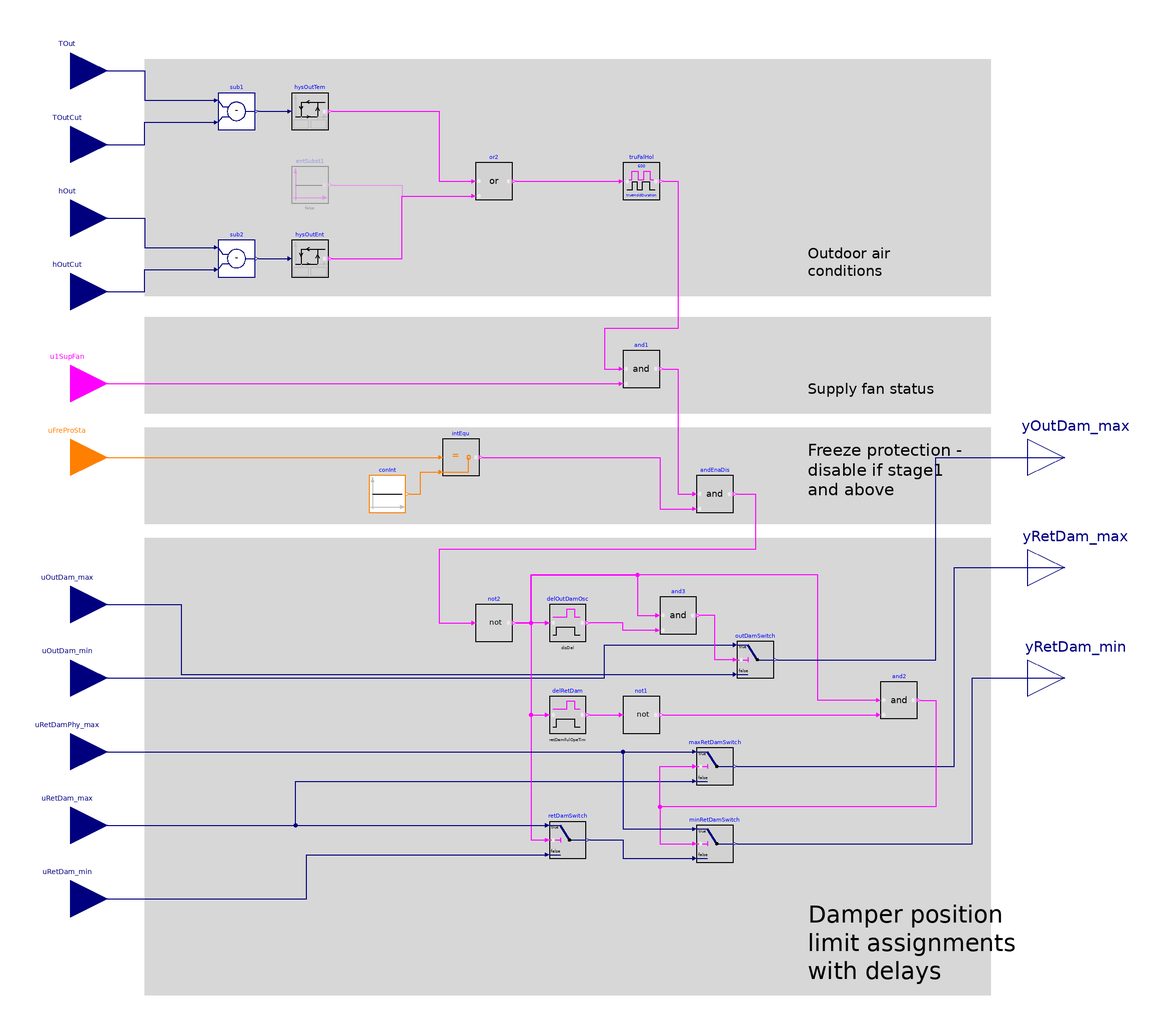

The component connection diagram of the Modelica model below, drawn from its own Placement and Line annotations.

block Enable "Multi zone VAV AHU economizer enable/disable switch"

  parameter Boolean use_enthalpy = true
    "Set to true to evaluate outdoor air (OA) enthalpy in addition to temperature"
    annotation(__cdl(ValueInReference=false),
                Dialog(group="Conditional"));
  parameter Real delTOutHis(
    final unit="K",
    final displayUnit="K",
    final quantity="TemperatureDifference")=1
    "Delta between the temperature hysteresis high and low limit"
    annotation(__cdl(ValueInReference=false),
                Dialog(tab="Advanced", group="Hysteresis"));
  parameter Real delEntHis(
    final unit="J/kg",
    final quantity="SpecificEnergy")=1000
    "Delta between the enthalpy hysteresis high and low limits"
    annotation(__cdl(ValueInReference=false),
                Dialog(tab="Advanced", group="Hysteresis", enable = use_enthalpy));
  parameter Real retDamFulOpeTim(
    final unit="s",
    final quantity="Time")=180
    "Time period to keep RA damper fully open before releasing it for minimum outdoor airflow control
    at disable to avoid pressure fluctuations"
    annotation(__cdl(ValueInReference=true),
                Dialog(tab="Advanced", group="Delays at disable"));
  parameter Real disDel(
    final unit="s",
    final quantity="Time")=15
    "Short time delay before closing the OA damper at disable to avoid pressure fluctuations"
    annotation(__cdl(ValueInReference=true),
               Dialog(tab="Advanced", group="Delays at disable"));

  BuildingsLite.Controls.OBC.CDL.Interfaces.RealInput TOut(
    final unit="K",
    final displayUnit="degC",
    final quantity = "ThermodynamicTemperature")
    "Outdoor air temperature"
    annotation (Placement(transformation(extent={{-300,232},{-260,272}}),
        iconTransformation(extent={{-140,110},{-100,150}})));
  BuildingsLite.Controls.OBC.CDL.Interfaces.RealInput hOut(
    final unit="J/kg",
    final quantity="SpecificEnergy") if use_enthalpy
    "Outdoor air enthalpy"
    annotation (Placement(transformation(extent={{-300,152},{-260,192}}),
        iconTransformation(extent={{-140,60},{-100,100}})));
  BuildingsLite.Controls.OBC.CDL.Interfaces.RealInput TOutCut(
    final unit="K",
    final displayUnit="degC",
    final quantity = "ThermodynamicTemperature")
    "OA temperature high limit cutoff. For differential dry bulb temperature condition use return air temperature measurement"
    annotation (Placement(transformation(extent={{-300,192},{-260,232}}),
        iconTransformation(extent={{-140,90},{-100,130}})));
  BuildingsLite.Controls.OBC.CDL.Interfaces.RealInput hOutCut(
    final unit="J/kg",
    final quantity="SpecificEnergy") if use_enthalpy
    "OA enthalpy high limit cutoff. For differential enthalpy use return air enthalpy measurement"
    annotation (Placement(transformation(extent={{-300,112},{-260,152}}),
        iconTransformation(extent={{-140,40},{-100,80}})));

  BuildingsLite.Controls.OBC.CDL.Interfaces.RealInput uOutDam_min(
    final unit="1",
    final min=0,
    final max=1)
    "Minimum outdoor air damper position, output from damper position limits sequence"
    annotation (Placement(transformation(extent={{-300,-98},{-260,-58}}),
        iconTransformation(extent={{-140,-60},{-100,-20}})));
  BuildingsLite.Controls.OBC.CDL.Interfaces.RealInput uOutDam_max(
    final unit="1",
    final min=0,
    final max=1)
    "Maximum outdoor air damper position, output from damper position limits sequence"
    annotation (Placement(transformation(extent={{-300,-58},{-260,-18}}),
        iconTransformation(extent={{-140,-40},{-100,0}})));
  BuildingsLite.Controls.OBC.CDL.Interfaces.RealInput uRetDam_max(
    final unit="1",
    final min=0,
    final max=1)
    "Maximum return air damper position, output from damper position limits sequence"
    annotation (Placement(transformation(extent={{-300,-178},{-260,-138}}),
        iconTransformation(extent={{-140,-130},{-100,-90}})));
  BuildingsLite.Controls.OBC.CDL.Interfaces.RealInput uRetDam_min(
    final unit="1",
    final min=0,
    final max=1)
    "Minimum return air damper position, output from damper position limits sequence"
    annotation (Placement(transformation(extent={{-300,-218},{-260,-178}}),
        iconTransformation(extent={{-140,-150},{-100,-110}})));
  BuildingsLite.Controls.OBC.CDL.Interfaces.RealInput uRetDamPhy_max(
    final unit="1",
    final min=0,
    final max=1)
    "Physical maximum return air damper position, output from damper position limits sequence"
    annotation (Placement(transformation(extent={{-300,-138},{-260,-98}}),
        iconTransformation(extent={{-140,-110},{-100,-70}})));
  BuildingsLite.Controls.OBC.CDL.Interfaces.BooleanInput u1SupFan
    "Supply fan proven on"
    annotation (Placement(transformation(extent={{-300,62},{-260,102}}),
        iconTransformation(extent={{-140,10},{-100,50}})));
  BuildingsLite.Controls.OBC.CDL.Interfaces.IntegerInput uFreProSta "Freeze protection stage status signal"
    annotation (Placement(transformation(extent={{-300,22},{-260,62}}),
        iconTransformation(extent={{-140,-10},{-100,30}})));

  BuildingsLite.Controls.OBC.CDL.Interfaces.RealOutput yOutDam_max(
    final unit="1",
    final min=0,
    final max=1)
    "Maximum outdoor air damper position"
    annotation (Placement(transformation(extent={{240,22},{280,62}}),
        iconTransformation(extent={{100,80},{140,120}})));
  BuildingsLite.Controls.OBC.CDL.Interfaces.RealOutput yRetDam_min(
    final unit="1",
    final min=0,
    final max=1)
    "Minimum return air damper position"
    annotation (Placement(transformation(extent={{240,-98},{280,-58}}),
        iconTransformation(extent= {{100,-120},{140,-80}})));
  BuildingsLite.Controls.OBC.CDL.Interfaces.RealOutput yRetDam_max(
    final unit="1",
    final min=0,
    final max=1)
    "Maximum return air damper position"
    annotation (Placement(transformation(extent={{240,-38},{280,2}}),
        iconTransformation(extent={{100,-20},{140,20}})));

  BuildingsLite.Controls.OBC.CDL.Logical.TrueFalseHold truFalHol(
    final trueHoldDuration=600)
    "Economizer should not be enabled or disabled within 10 minutes of change"
    annotation (Placement(transformation(extent={{20,182},{40,202}})));
  BuildingsLite.Controls.OBC.CDL.Logical.And andEnaDis
    "Check freeze protection stage and zone state"
    annotation (Placement(transformation(extent={{60,12},{80,32}})));

protected
  final parameter Real TOutHigLimCutHig(
    final unit="K",
    final displayUnit="K",
    final quantity="TemperatureDifference")= 0
    "Hysteresis high limit cutoff";
  final parameter Real TOutHigLimCutLow = TOutHigLimCutHig - delTOutHis
    "Hysteresis low limit cutoff";
  final parameter Real hOutHigLimCutHig(
    final unit="J/kg",
    final quantity="SpecificEnergy")= 0
    "Hysteresis block high limit cutoff";
  final parameter Real hOutHigLimCutLow = hOutHigLimCutHig - delEntHis
    "Hysteresis block low limit cutoff";

  BuildingsLite.Controls.OBC.CDL.Reals.Subtract sub2
    if use_enthalpy "Add block determines difference between hOut and hOutCut"
    annotation (Placement(transformation(extent={{-200,140},{-180,160}})));
  BuildingsLite.Controls.OBC.CDL.Reals.Subtract sub1
    "Add block determines difference between TOut and TOutCut"
    annotation (Placement(transformation(extent={{-200,220},{-180,240}})));
  BuildingsLite.Controls.OBC.CDL.Reals.Hysteresis hysOutTem(
    final uLow=TOutHigLimCutLow,
    final uHigh=TOutHigLimCutHig)
    "Outdoor air temperature hysteresis for both fixed and differential dry bulb temperature cutoff conditions"
    annotation (Placement(transformation(extent={{-160,220},{-140,240}})));
  BuildingsLite.Controls.OBC.CDL.Reals.Hysteresis hysOutEnt(
    final uLow=hOutHigLimCutLow,
    final uHigh=hOutHigLimCutHig) if use_enthalpy
    "Outdoor air enthalpy hysteresis for both fixed and differential enthalpy cutoff conditions"
    annotation (Placement(transformation(extent={{-160,140},{-140,160}})));
  BuildingsLite.Controls.OBC.CDL.Reals.Switch outDamSwitch
    "Set maximum OA damper position to minimum at disable (after a given time delay)"
    annotation (Placement(transformation(extent={{82,-78},{102,-58}})));
  BuildingsLite.Controls.OBC.CDL.Reals.Switch retDamSwitch "Set minimum RA damper position to maximum at disable"
    annotation (Placement(transformation(extent={{-20,-176},{0,-156}})));
  BuildingsLite.Controls.OBC.CDL.Reals.Switch maxRetDamSwitch
    "Keep maximum RA damper position at physical maximum for a short time period after disable signal"
    annotation (Placement(transformation(extent={{60,-136},{80,-116}})));
  BuildingsLite.Controls.OBC.CDL.Reals.Switch minRetDamSwitch
    "Keep minimum RA damper position at physical maximum for a short time period after disable"
    annotation (Placement(transformation(extent={{60,-178},{80,-158}})));
  BuildingsLite.Controls.OBC.CDL.Logical.Not not2 "Logical not that starts the timer at disable signal "
    annotation (Placement(transformation(extent={{-60,-58},{-40,-38}})));
  BuildingsLite.Controls.OBC.CDL.Logical.And  and2 "Logical and"
    annotation (Placement(transformation(extent={{160,-100},{180,-80}})));
  BuildingsLite.Controls.OBC.CDL.Logical.And and1 "Check supply fan status"
    annotation (Placement(transformation(extent={{20,80},{40,100}})));
  BuildingsLite.Controls.OBC.CDL.Logical.And and3
    "Check if delay time has been passed after economizer being disabled"
    annotation (Placement(transformation(extent={{40,-54},{60,-34}})));
  BuildingsLite.Controls.OBC.CDL.Integers.Equal intEqu
    "Logical block to check if the freeze protection is deactivated"
    annotation (Placement(transformation(extent={{-78,32},{-58,52}})));
  BuildingsLite.Controls.OBC.CDL.Logical.TrueDelay delOutDamOsc(
    final delayTime=disDel)
    "Small delay before closing the outdoor air damper to avoid pressure fluctuations"
    annotation (Placement(transformation(extent={{-20,-58},{0,-38}})));
  BuildingsLite.Controls.OBC.CDL.Logical.TrueDelay delRetDam(
    final delayTime=retDamFulOpeTim)
    "Keep return damper open to its physical maximum for a short period of time before closing the outdoor air damper and resuming the maximum return air damper position, per G36 Part N7"
    annotation (Placement(transformation(extent={{-20,-108},{0,-88}})));
  BuildingsLite.Controls.OBC.CDL.Logical.Not not1 "Logical not"
    annotation (Placement(transformation(extent={{20,-108},{40,-88}})));
  BuildingsLite.Controls.OBC.CDL.Integers.Sources.Constant conInt(
    final k=BuildingsLite.Controls.OBC.ASHRAE.G36.Types.FreezeProtectionStages.stage0)
    "Integer constant, stage 0"
    annotation (Placement(transformation(extent={{-118,12},{-98,32}})));
  BuildingsLite.Controls.OBC.CDL.Logical.Sources.Constant entSubst1(
    final k=false) if not use_enthalpy
    "Deactivates outdoor air enthalpy condition if there is no enthalpy sensor"
    annotation (Placement(transformation(extent={{-160,180},{-140,200}})));
  BuildingsLite.Controls.OBC.CDL.Logical.Or or2
    "Check if either the temperature or the enthalpy condition is satisfied"
    annotation (Placement(transformation(extent={{-60,182},{-40,202}})));
equation
  connect(TOut, sub1.u1)
    annotation (Line(points={{-280,252},{-240,252},{-240,236},{-202,236}},color={0,0,127}));
  connect(TOutCut, sub1.u2)
    annotation (Line(points={{-280,212},{-240,212},{-240,224},{-202,224}},color={0,0,127}));
  connect(sub1.y, hysOutTem.u)
    annotation (Line(points={{-178,230},{-162,230}}, color={0,0,127}));
  connect(hOut, sub2.u1)
    annotation (Line(points={{-280,172},{-240,172},{-240,156},{-202,156}},color={0,0,127}));
  connect(hOutCut, sub2.u2)
    annotation (Line(points={{-280,132},{-240,132},{-240,144},{-202,144}}, color={0,0,127}));
  connect(sub2.y, hysOutEnt.u)
    annotation (Line(points={{-178,150},{-162,150}}, color={0,0,127}));
  connect(uOutDam_min, outDamSwitch.u1) annotation (Line(points={{-280,-78},{10,
          -78},{10,-60},{80,-60}}, color={0,0,127}));
  connect(uOutDam_max, outDamSwitch.u3) annotation (Line(points={{-280,-38},{-220,
          -38},{-220,-76},{80,-76}}, color={0,0,127}));
  connect(uRetDamPhy_max, maxRetDamSwitch.u1)
    annotation (Line(points={{-280,-118},{58,-118}}, color={0,0,127}));
  connect(uRetDam_max, maxRetDamSwitch.u3) annotation (Line(points={{-280,-158},
          {-158,-158},{-158,-134},{58,-134}}, color={0,0,127}));
  connect(andEnaDis.y, not2.u)
    annotation (Line(points={{82,22},{92,22},{92,-8},{-80,-8},{-80,-48},{-62,-48}},
      color={255,0,255}));
  connect(maxRetDamSwitch.y, yRetDam_max) annotation (Line(points={{82,-126},{200,
          -126},{200,-18},{260,-18}}, color={0,0,127}));
  connect(and2.y, maxRetDamSwitch.u2)
    annotation (Line(points={{182,-90},{190,-90},{190,-148},{40,-148},{40,-126},
          {58,-126}}, color={255,0,255}));
  connect(and2.y, minRetDamSwitch.u2)
    annotation (Line(points={{182,-90},{190,-90},{190,-148},{40,-148},{40,-168},
          {58,-168}}, color={255,0,255}));
  connect(not2.y, retDamSwitch.u2)
    annotation (Line(points={{-38,-48},{-30,-48},{-30,-166},{-22,-166}},color={255,0,255}));
  connect(uRetDam_max, retDamSwitch.u1)
    annotation (Line(points={{-280,-158},{-22,-158}}, color={0,0,127}));
  connect(uRetDam_min, retDamSwitch.u3) annotation (Line(points={{-280,-198},{-152,
          -198},{-152,-174},{-22,-174}}, color={0,0,127}));
  connect(retDamSwitch.y, minRetDamSwitch.u3)
    annotation (Line(points={{2,-166},{20,-166},{20,-176},{58,-176}},color={0,0,127}));
  connect(uRetDamPhy_max, minRetDamSwitch.u1) annotation (Line(points={{-280,-118},
          {20,-118},{20,-160},{58,-160}}, color={0,0,127}));
  connect(truFalHol.y, and1.u1)
    annotation (Line(points={{42,192},{50,192},{50,112},{10,112},{10,90},{18,90}},
      color={255,0,255}));
  connect(and1.y, andEnaDis.u1)
    annotation (Line(points={{42,90},{50,90},{50,22},{58,22}}, color={255,0,255}));
  connect(u1SupFan, and1.u2)
    annotation (Line(points={{-280,82},{18,82}}, color={255,0,255}));
  connect(outDamSwitch.u2, and3.y)
    annotation (Line(points={{80,-68},{70,-68},{70,-44},{62,-44}},color={255,0,255}));
  connect(not2.y, and3.u1)
    annotation (Line(points={{-38,-48},{-30,-48},{-30,-22},{28,-22},{28,-44},{38,-44}},
      color={255,0,255}));
  connect(and2.u1, not2.y)
    annotation (Line(points={{158,-90},{126,-90},{126,-22},{-30,-22},{-30,-48},{-38,-48}},
      color={255,0,255}));
  connect(and3.u2, delOutDamOsc.y)
    annotation (Line(points={{38,-52},{20,-52},{20,-48},{2,-48}},color={255,0,255}));
  connect(delOutDamOsc.u, not2.y)
    annotation (Line(points={{-22,-48},{-38,-48}}, color={255,0,255}));
  connect(not2.y, delRetDam.u)
    annotation (Line(points={{-38,-48},{-30,-48},{-30,-98},{-22,-98}},color={255,0,255}));
  connect(delRetDam.y, not1.u)
    annotation (Line(points={{2,-98},{18,-98}}, color={255,0,255}));
  connect(not1.y, and2.u2)
    annotation (Line(points={{42,-98},{158,-98}}, color={255,0,255}));
  connect(uFreProSta, intEqu.u1)
    annotation (Line(points={{-280,42},{-80,42}}, color={255,127,0}));
  connect(conInt.y, intEqu.u2)
    annotation (Line(points={{-96,22},{-90,22},{-90,34},{-80,34}}, color={255,127,0}));
  connect(intEqu.y, andEnaDis.u2)
    annotation (Line(points={{-56,42},{40,42},{40,14},{58,14}},color={255,0,255}));
  connect(outDamSwitch.y, yOutDam_max) annotation (Line(points={{104,-68},{190,-68},
          {190,42},{260,42}}, color={0,0,127}));
  connect(minRetDamSwitch.y, yRetDam_min) annotation (Line(points={{82,-168},{210,
          -168},{210,-78},{260,-78}}, color={0,0,127}));
  connect(or2.y, truFalHol.u) annotation (Line(points={{-38,192},{18,192}},
                     color={255,0,255}));
  connect(hysOutTem.y, or2.u1)
    annotation (Line(points={{-138,230},{-80,230},{-80,192},{-62,192}},
                                                    color={255,0,255}));
  connect(hysOutEnt.y, or2.u2) annotation (Line(points={{-138,150},{-100,150},{-100,
          184},{-62,184}}, color={255,0,255}));
  connect(entSubst1.y, or2.u2) annotation (Line(points={{-138,190},{-100,190},{-100,
          184},{-62,184}}, color={255,0,255}));
annotation (
    defaultComponentName = "enaDis",
    Icon(coordinateSystem(extent={{-100,-140},{100,140}}),
         graphics={
        Rectangle(
          extent={{-100,-140},{100,140}},
          lineColor={0,0,127},
          fillColor={255,255,255},
          fillPattern=FillPattern.Solid),
        Text(
          extent={{-100,180},{100,140}},
          textColor={0,0,255},
          textString="%name"),
        Line(
          points={{0,60},{80,60}},
          color={0,0,127},
          thickness=0.5),
        Line(
          points={{-80,-60},{0,-60},{0,60}},
          color={0,0,127},
          thickness=0.5),
        Text(
          extent={{-98,38},{-56,24}},
          textColor={255,0,255},
          textString="u1SupFan"),
        Text(
          extent={{-100,18},{-44,4}},
          textColor={255,127,0},
          textString="uFreProSta"),
        Text(
          extent={{-100,68},{-56,54}},
          textColor={0,0,127},
          textString="hOutCut",
          visible=use_enthalpy),
        Text(
          extent={{-100,86},{-70,72}},
          textColor={0,0,127},
          textString="hOut",
          visible=use_enthalpy),
        Text(
          extent={{-100,116},{-56,102}},
          textColor={0,0,127},
          textString="TOutCut"),
        Text(
          extent={{-100,138},{-72,124}},
          textColor={0,0,127},
          textString="TOut"),
        Text(
          extent={{-96,-100},{-32,-118}},
          textColor={0,0,127},
          textString="uRetDam_max"),
        Text(
          extent={{-96,-10},{-28,-28}},
          textColor={0,0,127},
          textString="uOutDam_max"),
        Text(
          extent={{-96,-30},{-28,-48}},
          textColor={0,0,127},
          textString="uOutDam_min"),
        Text(
          extent={{-96,-80},{-12,-98}},
          textColor={0,0,127},
          textString="uRetDamPhy_max"),
        Text(
          extent={{-96,-120},{-32,-138}},
          textColor={0,0,127},
          textString="uRetDam_min"),
        Text(
          extent={{36,110},{96,92}},
          textColor={0,0,127},
          textString="yOutDam_max"),
        Text(
          extent={{36,12},{96,-6}},
          textColor={0,0,127},
          textString="yRetDam_max"),
        Text(
          extent={{36,-88},{96,-106}},
          textColor={0,0,127},
          textString="yRetDam_min")}),
    Diagram(coordinateSystem(
        preserveAspectRatio=false,
        extent={{-260,-280},{240,280}},
        initialScale=0.05),              graphics={
        Rectangle(
          extent={{-240,-2},{220,-250}},
          lineColor={215,215,215},
          fillColor={215,215,215},
          fillPattern=FillPattern.Solid),
        Rectangle(
          extent={{-240,58},{220,6}},
          lineColor={215,215,215},
          fillColor={215,215,215},
          fillPattern=FillPattern.Solid),
        Rectangle(
          extent={{-240,118},{220,66}},
          lineColor={215,215,215},
          fillColor={215,215,215},
          fillPattern=FillPattern.Solid),
        Rectangle(
          extent={{-240,258},{220,130}},
          lineColor={215,215,215},
          fillColor={215,215,215},
          fillPattern=FillPattern.Solid),
                                     Text(
          extent={{120,158},{204,138}},
          textColor={0,0,0},
          horizontalAlignment=TextAlignment.Left,
          textString="Outdoor air
conditions"),                        Text(
          extent={{120,52},{298,18}},
          textColor={0,0,0},
          horizontalAlignment=TextAlignment.Left,
          textString="Freeze protection -
disable if stage1
and above"),                         Text(
          extent={{120,-198},{288,-246}},
          textColor={0,0,0},
          horizontalAlignment=TextAlignment.Left,
          textString="Damper position
limit assignments
with delays"),                   Text(
          extent={{120,84},{214,74}},
          textColor={0,0,0},
          horizontalAlignment=TextAlignment.Left,
          textString="Supply fan status")}),
Documentation(info="<html>
<p>
This is a multi zone VAV AHU economizer enable/disable sequence
based on the Section 5.16.7 of the ASHRAE Guideline 36, May 2020. Additional
conditions included in the sequence are: freeze protection (freeze protection
stage 0-3, see Section 5.16.12), supply fan status (on or off, see Section 5.16.5).
</p>
<p>
The economizer is disabled whenever the outdoor air conditions
exceed the economizer high limit setpoint.
This sequence allows for all device types listed in
ASHRAE 90.1-2013 and Title 24-2013.
</p>
<p>
In addition, the economizer gets disabled without a delay whenever any of the
following is <code>true</code>:
</p>
<ul>
<li>
The supply fan is off (<code>u1SupFan = false</code>),
</li>
<li>
the freeze protection stage
<a href=\"modelica://BuildingsLite.Controls.OBC.ASHRAE.G36.Types.FreezeProtectionStages\">
BuildingsLite.Controls.OBC.ASHRAE.G36.Types.FreezeProtectionStages</a>
is not <code>stage0</code>.
</li>
</ul>
<p>
The following state machine chart illustrates the transitions between enabling and disabling:
</p>
<p align=\"center\">
<img alt=\"Image of economizer enable-disable state machine chart\"
src=\"modelica://Buildings/Resources/Images/Controls/OBC/ASHRAE/G36/AHUs/MultiZone/VAV/Economizers/Subsequences/EconEnableDisableStateMachineChart.png\"/>
</p>
<p>
After the disable signal is activated, the following procedure is applied, in order to
prevent pressure fluctuations in the HVAC system:
</p>
<ul>
<li>
The return damper gets fully opened (<code>yRetDam_max = uRetDamPhy_max</code> and
<code>yRetDam_min = uRetDamPhy_max</code>) for <code>retDamFulOpeTim</code>
time period, after which the return damper gets released to its minimum outdoor airflow control position
(<code>yRetDam_max = uRetDam_max</code> and <code>yRetDam_min = uRetDam_max</code>).
</li>
<li>
The outdoor air damper is closed to its minimum outoor airflow control limit (<code>yOutDam_max = uOutDam_min</code>)
after a <code>disDel</code> time delay.
</li>
</ul>
</html>", revisions="<html>
<ul>
<li>
October 13, 2017, by Michael Wetter:<br/>
Added freeze protection that tracks mixed air temperature.
</li>
<li>
August 3, 2017, by Michael Wetter:<br/>
Removed unrequired input into block <code>and2</code> as this input
was always <code>true</code> if <code>and2.u2 = true</code>.
</li>
<li>
June 27, 2017, by Milica Grahovac:<br/>
First implementation.
</li>
</ul>
</html>"));
end Enable;